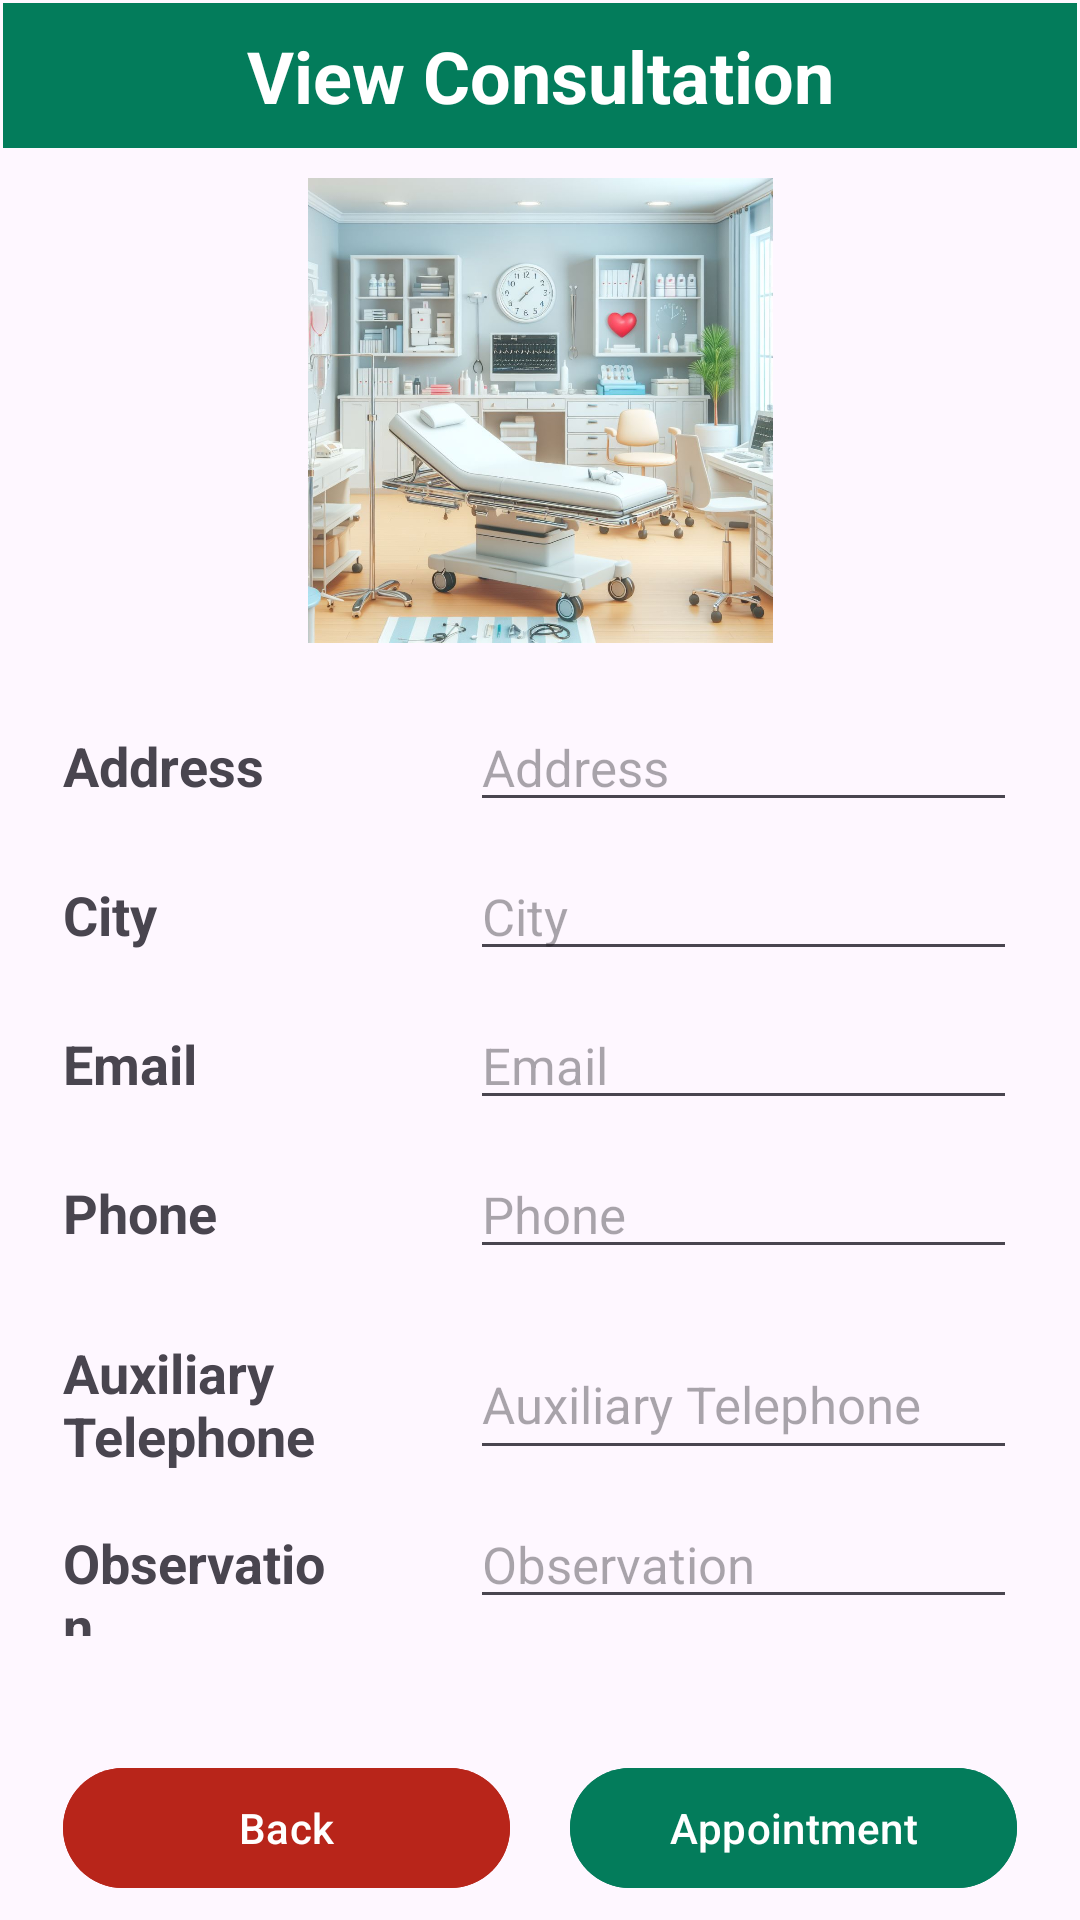

Reconstruct the res/layout file that produces this screen, plus the resources it refers to.
<!-- AndroidManifest.xml: application theme Theme.IDoctor3 -->
<!-- res/layout/details_consultation_patient.xml -->
<?xml version="1.0" encoding="utf-8"?>
<androidx.constraintlayout.widget.ConstraintLayout xmlns:android="http://schemas.android.com/apk/res/android"
    xmlns:app="http://schemas.android.com/apk/res-auto"
    xmlns:tools="http://schemas.android.com/tools"
    android:layout_width="match_parent"
    android:layout_height="match_parent"
    tools:context=".details.DetailsConsultationPatient">


    <ScrollView
        android:layout_width="match_parent"
        android:layout_height="match_parent"
        android:layout_marginStart="1dp"
        android:layout_marginTop="1dp"
        android:layout_marginEnd="1dp"
        android:layout_marginBottom="1dp"
        app:layout_constraintBottom_toBottomOf="parent"
        app:layout_constraintEnd_toEndOf="parent"
        app:layout_constraintStart_toStartOf="parent"
        app:layout_constraintTop_toTopOf="parent">


        <LinearLayout
            android:layout_width="match_parent"
            android:layout_height="wrap_content"
            android:orientation="vertical">

            <TextView
                android:id="@+id/tvViewConsultation"
                android:layout_width="match_parent"
                android:layout_height="wrap_content"
                android:layout_marginBottom="10dp"
                android:background="@color/principal"
                android:text="View Consultation"
                android:textAlignment="center"
                android:textColor="@android:color/white"
                android:textSize="24sp"
                android:textStyle="bold"
                android:padding="8dp" />

            <ImageView
                android:id="@+id/imgConsultation"
                android:layout_width="match_parent"
                android:layout_height="155dp"
                app:srcCompat="@mipmap/view_consultation"
                tools:ignore="SpeakableTextPresentCheck" />

            <LinearLayout
                android:layout_width="match_parent"
                android:layout_height="match_parent"
                android:orientation="horizontal"
                android:layout_marginTop="20dp">

                <TextView
                    android:id="@+id/tvAddressViewConsultation"
                    android:layout_width="110dp"
                    android:layout_height="wrap_content"
                    android:layout_marginLeft="20dp"
                    android:layout_marginRight="20dp"
                    android:layout_weight="1"
                    android:text="Address"
                    android:textSize="18sp"
                    android:textStyle="bold" />

                <EditText
                    android:id="@+id/etAddressConsultationP"
                    android:layout_width="wrap_content"
                    android:layout_height="wrap_content"
                    android:layout_marginLeft="20dp"
                    android:layout_marginRight="20dp"
                    android:layout_weight="1"
                    android:ems="10"
                    android:hint="Address"
                    android:inputType="text"
                    android:textSize="17sp"
                    tools:ignore="TouchTargetSizeCheck" />
            </LinearLayout>

            <LinearLayout
                android:layout_width="match_parent"
                android:layout_height="match_parent"
                android:layout_marginTop="10dp"
                android:orientation="horizontal">

                <TextView
                    android:id="@+id/tvCityConsultation"
                    android:layout_width="110dp"
                    android:layout_height="wrap_content"
                    android:layout_marginLeft="20dp"
                    android:layout_marginRight="20dp"
                    android:layout_weight="1"
                    android:text="City"
                    android:textSize="18sp"
                    android:textStyle="bold" />

                <EditText
                    android:id="@+id/etCityConsultationP"
                    android:layout_width="wrap_content"
                    android:layout_height="wrap_content"
                    android:layout_marginLeft="20dp"
                    android:layout_marginRight="20dp"
                    android:layout_weight="1"
                    android:ems="10"
                    android:hint="City"
                    android:inputType="text"
                    android:textSize="17sp"
                    tools:ignore="TouchTargetSizeCheck" />
            </LinearLayout>

            <LinearLayout
                android:layout_width="match_parent"
                android:layout_height="match_parent"
                android:layout_marginTop="10dp"
                android:orientation="horizontal">

                <TextView
                    android:id="@+id/tvEmailConsultation"
                    android:layout_width="110dp"
                    android:layout_height="wrap_content"
                    android:layout_marginLeft="20dp"
                    android:layout_marginRight="20dp"
                    android:layout_weight="1"
                    android:text="Email"
                    android:textSize="18sp"
                    android:textStyle="bold" />

                <EditText
                    android:id="@+id/etEmailConsultationP"
                    android:layout_width="wrap_content"
                    android:layout_height="wrap_content"
                    android:layout_marginLeft="20dp"
                    android:layout_marginRight="20dp"
                    android:layout_weight="1"
                    android:ems="10"
                    android:hint="Email"
                    android:inputType="text"
                    android:textSize="17sp"
                    tools:ignore="TouchTargetSizeCheck" />
            </LinearLayout>

            <LinearLayout
                android:layout_width="match_parent"
                android:layout_height="match_parent"
                android:orientation="horizontal"
                android:layout_marginTop="10dp">

                <TextView
                    android:id="@+id/tvPhoneConsultation"
                    android:layout_width="110dp"
                    android:layout_height="wrap_content"
                    android:layout_marginLeft="20dp"
                    android:layout_marginRight="20dp"
                    android:layout_weight="1"
                    android:text="Phone"
                    android:textSize="18sp"
                    android:textStyle="bold" />

                <EditText
                    android:id="@+id/etPhoneConsultationP"
                    android:layout_width="wrap_content"
                    android:layout_height="wrap_content"
                    android:layout_marginLeft="20dp"
                    android:layout_marginRight="20dp"
                    android:layout_weight="1"
                    android:ems="10"
                    android:hint="Phone"
                    android:inputType="number"
                    android:textSize="17sp"
                    tools:ignore="TouchTargetSizeCheck" />
            </LinearLayout>

            <LinearLayout
                android:layout_width="match_parent"
                android:layout_height="57dp"
                android:layout_marginTop="10dp"
                android:orientation="horizontal">

                <TextView
                    android:id="@+id/tvPhoneAuxConsultation"
                    android:layout_width="110dp"
                    android:layout_height="44dp"
                    android:layout_marginLeft="20dp"
                    android:layout_marginRight="20dp"
                    android:layout_weight="1"
                    android:text="Auxiliary Telephone"
                    android:textSize="18sp"
                    android:textStyle="bold" />

                <EditText
                    android:id="@+id/etPhoneAuxConsultationP"
                    android:layout_width="wrap_content"
                    android:layout_height="wrap_content"
                    android:layout_marginLeft="20dp"
                    android:layout_marginTop="10dp"
                    android:layout_marginRight="20dp"
                    android:layout_weight="1"
                    android:ems="10"
                    android:hint="Auxiliary Telephone"
                    android:inputType="number"
                    android:minHeight="48dp"
                    android:textSize="17sp"
                    tools:ignore="TouchTargetSizeCheck" />
            </LinearLayout>

            <LinearLayout
                android:layout_width="match_parent"
                android:layout_height="match_parent"
                android:orientation="horizontal"
                android:layout_marginTop="10dp">

                <TextView
                    android:id="@+id/tvObservationConsultation"
                    android:layout_width="110dp"
                    android:layout_height="wrap_content"
                    android:layout_marginLeft="20dp"
                    android:layout_marginRight="20dp"
                    android:layout_weight="1"
                    android:text="Observation"
                    android:textSize="18sp"
                    android:textStyle="bold" />

                <EditText
                    android:id="@+id/etObservationConsultationP"
                    android:layout_width="wrap_content"
                    android:layout_height="wrap_content"
                    android:layout_marginLeft="20dp"
                    android:layout_marginRight="20dp"
                    android:layout_weight="1"
                    android:ems="10"
                    android:hint="Observation"
                    android:inputType="text"
                    android:textSize="17sp"
                    tools:ignore="TouchTargetSizeCheck" />
            </LinearLayout>

            <LinearLayout
                android:layout_width="match_parent"
                android:layout_height="match_parent"
                android:orientation="horizontal"
                android:layout_marginTop="40dp"
                android:layout_marginLeft="20dp"
                android:layout_marginRight="20dp">

                <Button
                    android:id="@+id/btnBackAppointmentPatient"
                    android:layout_width="match_parent"
                    android:layout_height="wrap_content"
                    android:layout_weight="1"
                    android:text="Back"
                    android:layout_marginRight="10dp"
                    android:backgroundTint="@color/back"/>

                <Button
                    android:id="@+id/btnAppointmentPatient"
                    android:layout_width="match_parent"
                    android:layout_height="wrap_content"
                    android:layout_weight="1"
                    android:text="Appointment"
                    android:layout_marginLeft="10dp"
                    android:backgroundTint="@color/principal"/>
            </LinearLayout>


        </LinearLayout>
    </ScrollView>
</androidx.constraintlayout.widget.ConstraintLayout>
<!-- resources referenced by this layout -->
<resources>
  <color name="back">#B8251A</color>
  <color name="principal">#037c5b</color>
  <!-- mipmap view_consultation: jpeg bitmap (mipmap-mdpi, 145676 bytes) -->
  <style name="Theme.IDoctor3" parent="Base.Theme.IDoctor3" />
  <style name="Base.Theme.IDoctor3" parent="Theme.Material3.DayNight.NoActionBar">
          
          <item name="colorPrimary">@color/principal</item>
      </style>
</resources>
